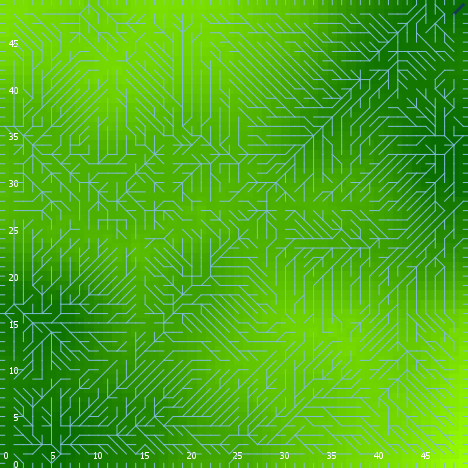

Source data for this figure (header and first rows):
export-world data (NetLogo 6.0.4)
land_05_withInitialEcologicalCommunity.n…
06/24/2020 22:38:16:318 +0100
RANDOM STATE
0 0 -1727483681 185 0.8574071475411634 f…
GLOBALS
min-pxcor, max-pxcor, min-pycor, max-pycor, perspective, subject, nextIndex, directed-links, ticks, display-mode, ecol_brushfrequencyinflection, ecol_brushfrequencyrate, ecol_grassfrequencyinflection, ecol_grassfrequencyrate, ecol_woodfrequencyinflection, ecol_woodfrequencyrate, elevationdistribution, elev_algorithm-style, elev_featureanglerange, elev_inversioniterations, elev_noise, elev_numdepressions, elev_numprotuberances, elev_numranges
0, 49, 0, 49, 0, nobody, 2600, "UNDIRECTED", -1, "elevation (m)", 15.43, 0.07478, 4.969, 0.1613, 59.81, 0.08953, [14.780591120592723 17.994161758237762 2…, "C#", 15.31, 0.4374, 0.6727, 3, 9, 13
TURTLES
who, color, heading, xcor, ycor, shape, label, label-color, breed, hidden?, size, pen-size, pen-mode, numpoints
0, 85, 222, 31, 34, "default", "", 9.9, {breed flowholders}, true, 1, 1, "up", 
1, 95, 27, 26, 46, "default", "", 9.9, {breed flowholders}, true, 1, 1, "up", 
2, 15, 347, 32, 40, "default", "", 9.9, {breed flowholders}, true, 1, 1, "up", 
3, 97, 0, 46, 49, "line half", "", 9.9, {breed flowholders}, false, 1, 1, "up", 
4, 15, 325, 45, 39, "default", "", 9.9, {breed flowholders}, true, 1, 1, "up", 
5, 95, 275, 35, 1, "default", "", 9.9, {breed flowholders}, true, 1, 1, "up", 
6, 45, 80, 3, 14, "default", "", 9.9, {breed flowholders}, true, 1, 1, "up", 
7, 25, 175, 32, 48, "default", "", 9.9, {breed flowholders}, true, 1, 1, "up", 
8, 135, 93, 46, 31, "default", "", 9.9, {breed flowholders}, true, 1, 1, "up", 
9, 125, 58, 47, 22, "default", "", 9.9, {breed flowholders}, true, 1, 1, "up", 
10, 15, 293, 41, 33, "default", "", 9.9, {breed flowholders}, true, 1, 1, "up", 
11, 65, 49, 39, 38, "default", "", 9.9, {breed flowholders}, true, 1, 1, "up", 
12, 25, 317, 47, 26, "default", "", 9.9, {breed flowholders}, true, 1, 1, "up", 
13, 96.99, 90, 49, 28, "line half", "", 9.9, {breed flowholders}, false, 1, 1, "up", 
14, 105, 134, 5, 26, "default", "", 9.9, {breed flowholders}, true, 1, 1, "up", 
15, 45, 37, 19, 43, "default", "", 9.9, {breed flowholders}, true, 1, 1, "up", 
16, 35, 326, 39, 5, "default", "", 9.9, {breed flowholders}, true, 1, 1, "up", 
17, 125, 110, 39, 15, "default", "", 9.9, {breed flowholders}, true, 1, 1, "up", 
18, 5, 147, 42, 35, "default", "", 9.9, {breed flowholders}, true, 1, 1, "up", 
19, 85, 143, 33, 2, "default", "", 9.9, {breed flowholders}, true, 1, 1, "up", 
20, 35, 282, 40, 4, "default", "", 9.9, {breed flowholders}, true, 1, 1, "up", 
21, 35, 87, 29, 3, "default", "", 9.9, {breed flowholders}, true, 1, 1, "up", 
22, 95, 205, 43, 27, "default", "", 9.9, {breed flowholders}, true, 1, 1, "up", 
23, 55, 79, 32, 21, "default", "", 9.9, {breed flowholders}, true, 1, 1, "up", 
24, 105, 224, 34, 2, "default", "", 9.9, {breed flowholders}, true, 1, 1, "up", 
25, 25, 142, 28, 36, "default", "", 9.9, {breed flowholders}, true, 1, 1, "up", 
26, 65, 353, 12, 30, "default", "", 9.9, {breed flowholders}, true, 1, 1, "up", 
27, 115, 39, 48, 41, "default", "", 9.9, {breed flowholders}, true, 1, 1, "up", 
28, 65, 344, 47, 13, "default", "", 9.9, {breed flowholders}, true, 1, 1, "up", 
29, 85, 188, 35, 28, "default", "", 9.9, {breed flowholders}, true, 1, 1, "up", 
30, 35, 43, 4, 23, "default", "", 9.9, {breed flowholders}, true, 1, 1, "up", 
31, 85, 305, 10, 48, "default", "", 9.9, {breed flowholders}, true, 1, 1, "up", 
32, 85, 275, 18, 31, "default", "", 9.9, {breed flowholders}, true, 1, 1, "up", 
33, 85, 353, 30, 13, "default", "", 9.9, {breed flowholders}, true, 1, 1, "up", 
34, 45, 258, 2, 14, "default", "", 9.9, {breed flowholders}, true, 1, 1, "up", 
35, 125, 327, 43, 34, "default", "", 9.9, {breed flowholders}, true, 1, 1, "up", 
36, 65, 121, 48, 7, "default", "", 9.9, {breed flowholders}, true, 1, 1, "up", 
37, 45, 25, 44, 47, "default", "", 9.9, {breed flowholders}, true, 1, 1, "up", 
38, 45, 47, 46, 25, "default", "", 9.9, {breed flowholders}, true, 1, 1, "up", 
39, 97, 0, 5, 49, "line half", "", 9.9, {breed flowholders}, false, 1, 1, "up", 
40, 45, 309, 31, 20, "default", "", 9.9, {breed flowholders}, true, 1, 1, "up", 
41, 135, 35, 28, 20, "default", "", 9.9, {breed flowholders}, true, 1, 1, "up", 
42, 45, 153, 10, 30, "default", "", 9.9, {breed flowholders}, true, 1, 1, "up", 
43, 97, 270, 0, 34, "line half", "", 9.9, {breed flowholders}, false, 1, 1, "up", 
44, 75, 14, 38, 28, "default", "", 9.9, {breed flowholders}, true, 1, 1, "up", 
45, 15, 48, 21, 41, "default", "", 9.9, {breed flowholders}, true, 1, 1, "up", 
46, 105, 265, 21, 9, "default", "", 9.9, {breed flowholders}, true, 1, 1, "up", 
47, 35, 19, 31, 35, "default", "", 9.9, {breed flowholders}, true, 1, 1, "up", 
48, 95, 166, 25, 45, "default", "", 9.9, {breed flowholders}, true, 1, 1, "up", 
49, 115, 8, 36, 12, "default", "", 9.9, {breed flowholders}, true, 1, 1, "up", 
50, 97, 90, 49, 8, "line half", "", 9.9, {breed flowholders}, false, 1, 1, "up", 
... 9,257 more rows
